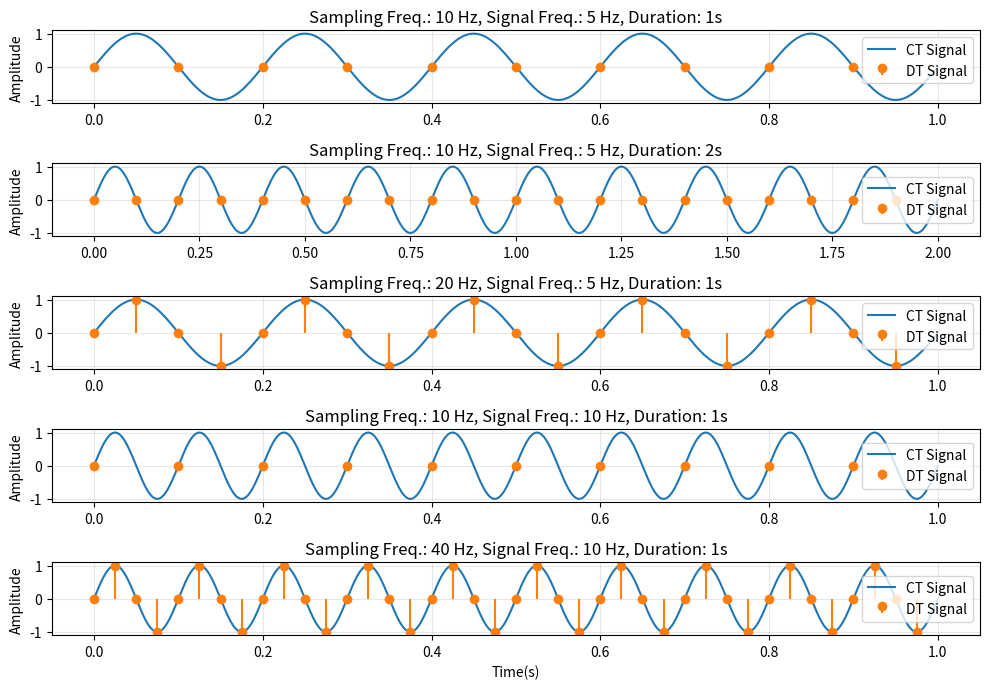

Write Python code to recreate this figure.
# DSP STEP 2 / 9  -  Sampling in the time domain   (syllabus 2a, Assignment 3 Task 3)
#
# Sampling = evaluate the SAME formula on a coarse axis instead of a dense one.
#   Ts = 1 / Fs                              sampling interval
#   n_t = np.arange(0, duration, Ts)         sample instants  (0, Ts, 2Ts, ... < duration)
#   x_s = np.sin(2 * np.pi * F * n_t)        sample values
#   number of samples = len(n_t) = Fs * duration
#
# Plot: dense curve with plt.plot, samples on top with plt.stem.
#
# Assignment 3 Task 3 asks the same thing five times with different F / Fs / duration.
# Write ONE function and call it five times.

import numpy as np
import matplotlib.pyplot as plt


# def sample(F, Fs, duration):
#     """Return (n_t, x_s): sample instants and sample values of sin(2*pi*F*t)."""
#     # TODO: Ts, n_t, x_s
#     n_t = np.arange(0, duration, 1 / Fs)
#     x_s = np.sin(2*np.pi*F*n_t)
#     return n_t, x_s

def sampler(F, Fs, d):
    n_t = np.arange(0, d, 1 / Fs)
    x_s = np.sin(2 * np.pi * F * n_t)
    return n_t, x_s

cases = [  # (F, Fs, duration)   a..e from the assignment
    (5, 10, 1),
    (5, 10, 2),
    (5, 20, 1),
    (10, 10, 1),
    (10, 40, 1),
]

# ---------------- checker: don't edit below ----------------
expected_counts = [10, 20, 20, 10, 40]
counts = []
for F, Fs, d in cases:
    n_t, x_s = sampler(F, Fs, d)
    counts.append(None if n_t is None else len(n_t))
    print(f"F = {F:>2} Hz  Fs = {Fs:>2} Hz  t = {d} s  ->  samples: {counts[-1]}")
ok = counts == expected_counts
print("PASS  ->  open step3_aliasing.py" if ok else f"FAIL  (expected counts {expected_counts})")



if ok:
    fig, ax = plt.subplots(len(cases), 1, figsize=(10,7))
    for a, (F, Fs, d) in zip(ax, cases):
        t = np.linspace(0, d, 2000)
        sine = np.sin(2 * np.pi * F * t)
        n_t, x_s = sampler(F, Fs, d)
        a.plot(t, sine, label="CT Signal")
        a.stem(n_t, x_s, linefmt="C1-", markerfmt="C1o", basefmt=" ", label="DT Signal")
        a.legend()
        a.set_title(f"Sampling Freq.: {Fs} Hz, Signal Freq.: {F} Hz, Duration: {d}s")
        a.set_ylabel("Amplitude")
        a.grid(alpha=0.3)
    ax[-1].set_xlabel("Time(s)")
    plt.tight_layout()
    plt.show()

















# if ok:
#     fig, axes = plt.subplots(len(cases), 1, figsize=(10, 12))
#     for ax, (F, Fs, d) in zip(axes, cases):
#         t = np.linspace(0, d, 2000)
#         n_t, x_s = sample(F, Fs, d)
#         ax.plot(t, np.sin(2 * np.pi * F * t), alpha=.5, label="CT signal")
#         ax.stem(n_t, x_s, linefmt="C1-", markerfmt="C1o", basefmt=" ", label=f"{len(n_t)} samples")
#         ax.set_title(f"F = {F} Hz sampled at Fs = {Fs} Hz for {d} s")
#         ax.legend()
#         ax.grid(alpha=.3)
#     axes[-1].set_xlabel("time (s)")
#     plt.tight_layout()
#     plt.show()
